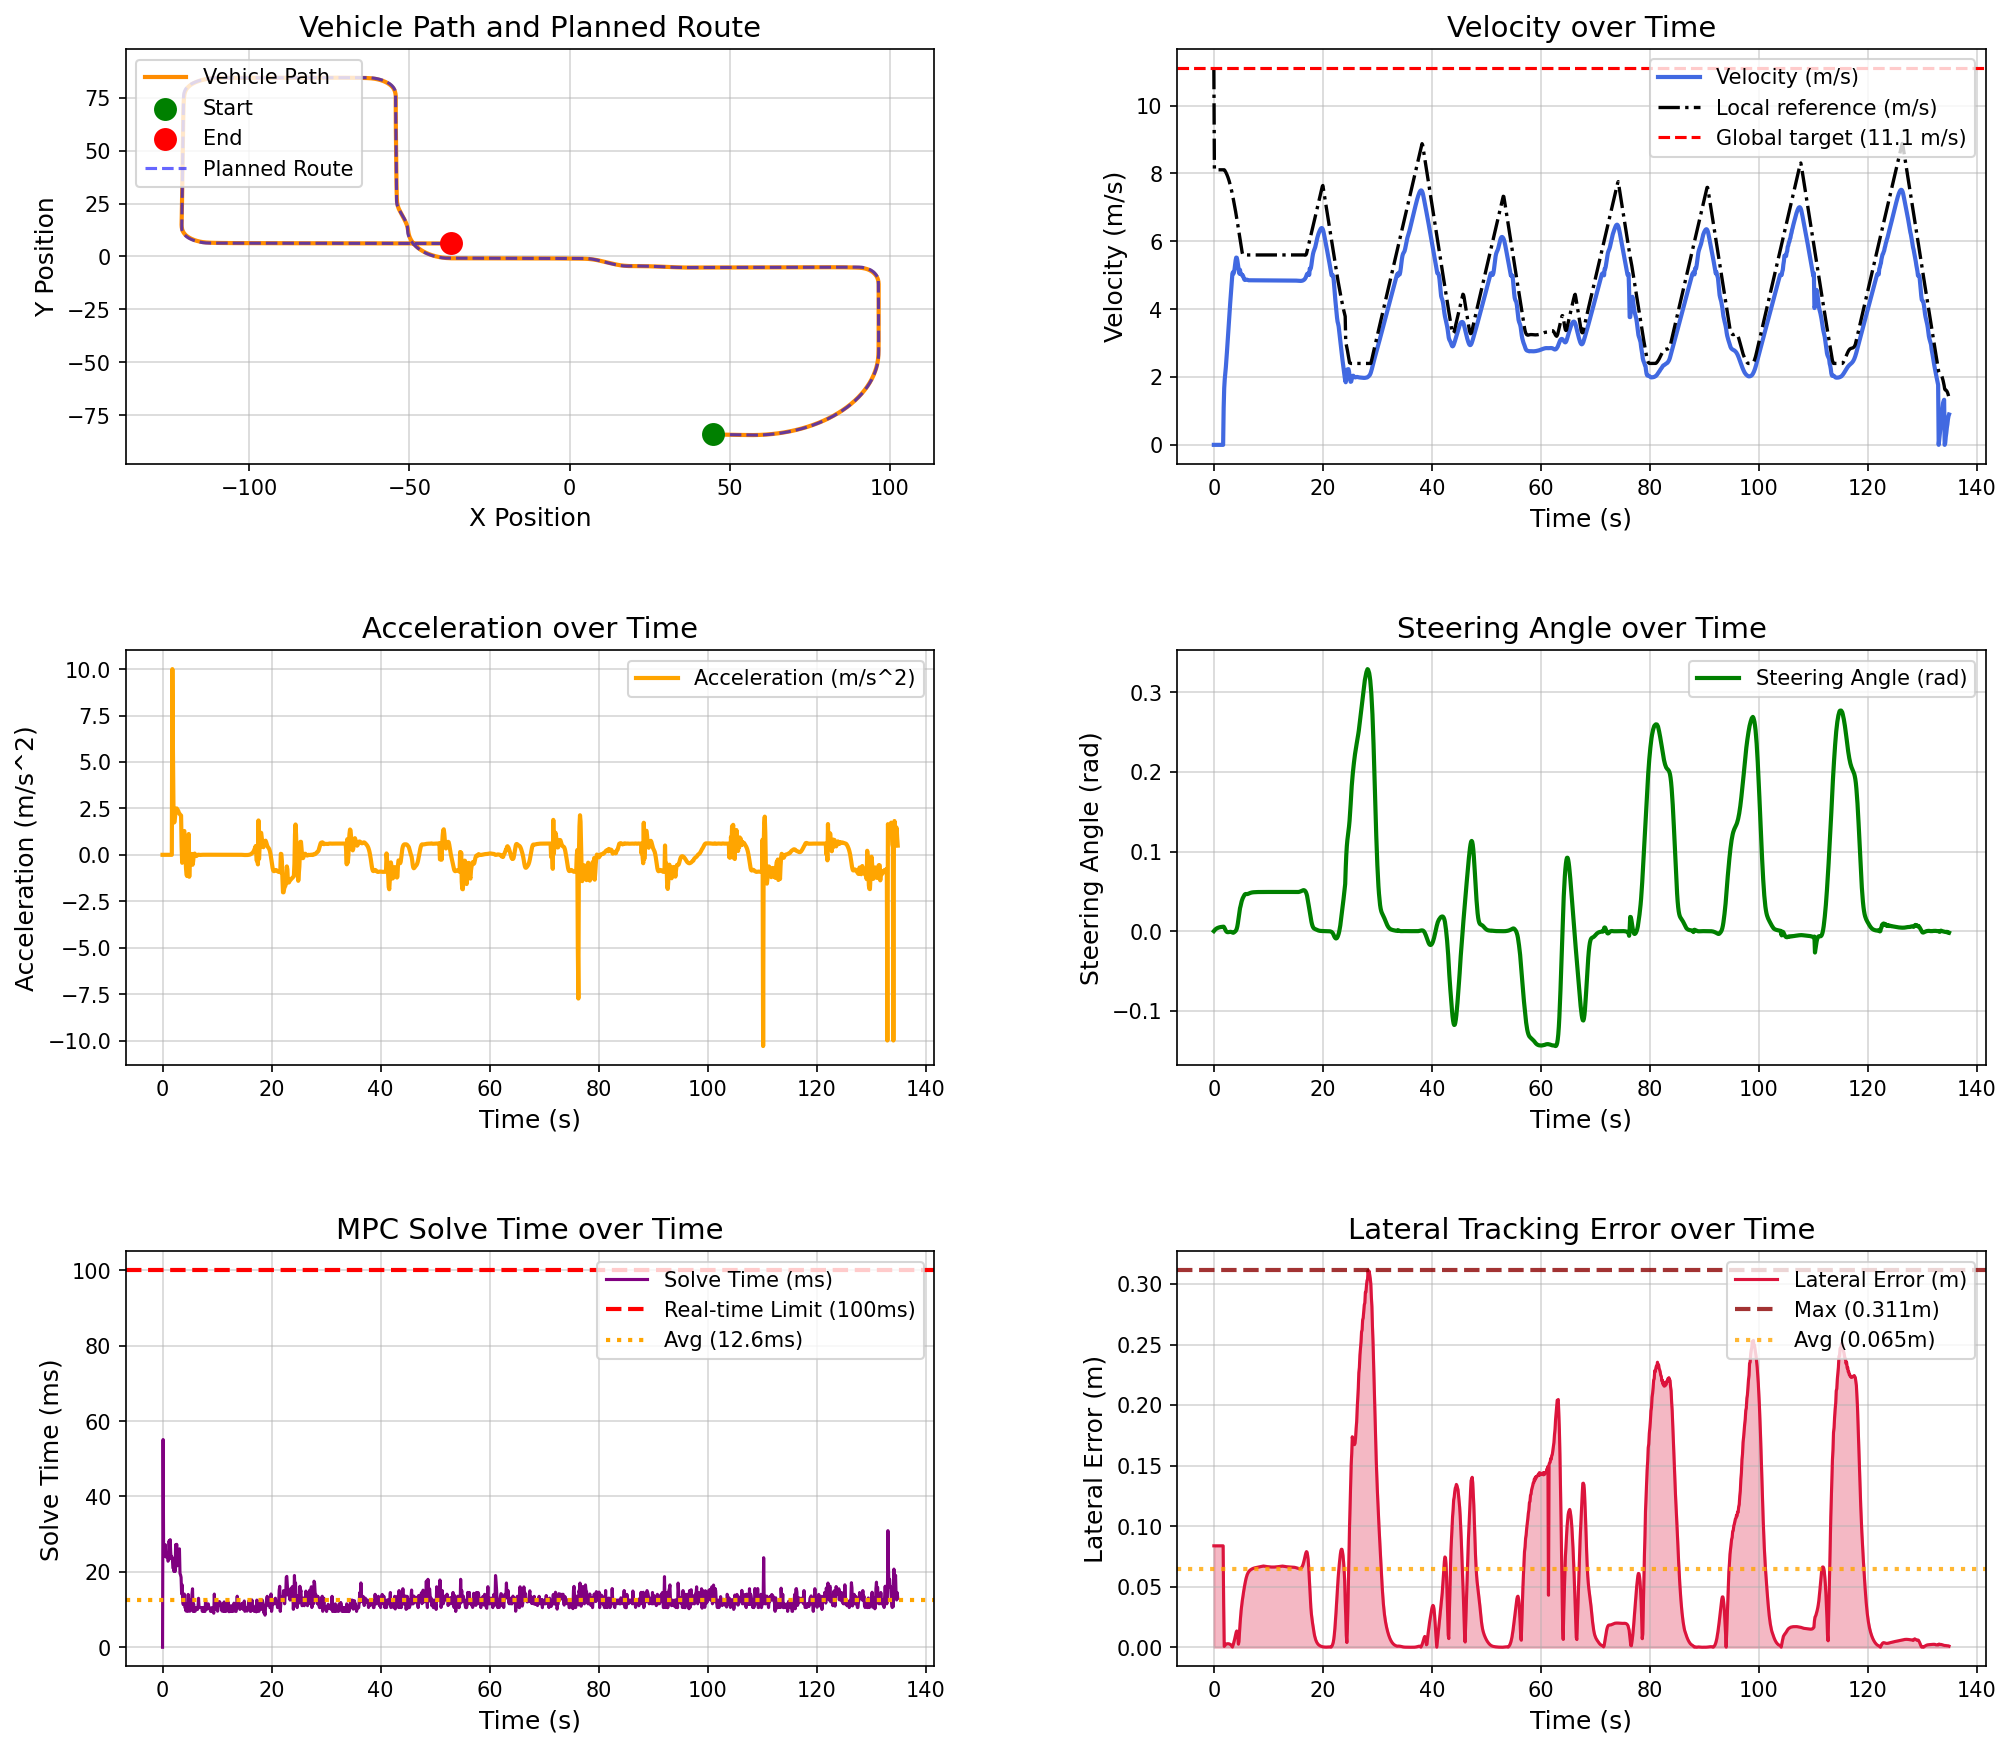

The data file committed next to this chart (first rows):
场景, step, time, x, y, yaw, speed, ac, steer, solve_time, lat_error, min_obstacle_dist, 
high_speed_straight_tracking_town05, 0, 0.000000, 44.78, -84.13, -1.444, 0.000000, 0.000000, 0.000000, 0.000000, 0.08375, , 
high_speed_straight_tracking_town05, 1, 0.1, 44.78, -84.13, -1.444, 0.000000, -0.000000, 0.000868, 55.1, 0.08375, , 
high_speed_straight_tracking_town05, 2, 0.2, 44.78, -84.13, -1.444, 0.000000, -0.000000, 0.001639, 24.06, 0.08375, , 
high_speed_straight_tracking_town05, 3, 0.3, 44.78, -84.13, -1.444, 0.000000, -0.000000, 0.002292, 24.55, 0.08375, , 
high_speed_straight_tracking_town05, 4, 0.4, 44.78, -84.13, -1.444, 0.000000, 0.000000, 0.002845, 24.33, 0.08375, , 
high_speed_straight_tracking_town05, 5, 0.5, 44.78, -84.13, -1.444, 0.000000, -0.000000, 0.003313, 27.2, 0.08375, , 
high_speed_straight_tracking_town05, 6, 0.6, 44.78, -84.13, -1.444, 0.000000, -0.000000, 0.003710, 24.61, 0.08375, , 
high_speed_straight_tracking_town05, 7, 0.7, 44.78, -84.13, -1.444, 0.000000, 0.000000, 0.004047, 23.87, 0.08375, , 
high_speed_straight_tracking_town05, 8, 0.8, 44.78, -84.13, -1.444, 0.000000, 0.000000, 0.004332, 25.13, 0.08375, , 
high_speed_straight_tracking_town05, 9, 0.9, 44.78, -84.13, -1.444, 0.000000, -0.000000, 0.004574, 24.1, 0.08375, , 
high_speed_straight_tracking_town05, 10, 1, 44.78, -84.13, -1.444, 0.000000, -0.000000, 0.004778, 22.83, 0.08375, , 
high_speed_straight_tracking_town05, 11, 1.1, 44.78, -84.13, -1.444, 0.000000, 0.000000, 0.004952, 23.05, 0.08375, , 
high_speed_straight_tracking_town05, 12, 1.2, 44.78, -84.13, -1.444, 0.000000, 0.000000, 0.005098, 28.25, 0.08375, , 
high_speed_straight_tracking_town05, 13, 1.3, 44.78, -84.13, -1.444, 0.000000, -0.000000, 0.005223, 25.06, 0.08375, , 
high_speed_straight_tracking_town05, 14, 1.4, 44.78, -84.13, -1.444, 0.000000, 0.000000, 0.005328, 28.54, 0.08375, , 
high_speed_straight_tracking_town05, 15, 1.5, 44.78, -84.13, -1.444, 0.000000, -0.000000, 0.005418, 25.08, 0.08375, , 
high_speed_straight_tracking_town05, 16, 1.6, 44.78, -84.13, -1.444, 0.000000, 0.000000, 0.005493, 23.55, 0.08375, , 
high_speed_straight_tracking_town05, 17, 1.7, 44.78, -84.13, -1.444, 0.000000, -0.000000, 0.005558, 24.04, 0.08375, , 
high_speed_straight_tracking_town05, 18, 1.8, 44.82, -84.13, -1.435, 1.091, 10, 0.005612, 23.58, 0.03502, , 
high_speed_straight_tracking_town05, 19, 1.9, 44.97, -84.13, -1.398, 1.672, 5.807, 0.004671, 21.04, 0.000682, , 
high_speed_straight_tracking_town05, 20, 2, 45.15, -84.14, -1.379, 1.938, 2.662, 0.003366, 21.05, 0.001351, , 
high_speed_straight_tracking_town05, 21, 2.1, 45.36, -84.14, -1.366, 2.111, 1.737, 0.001759, 20.1, 0.001923, , 
high_speed_straight_tracking_town05, 22, 2.2, 45.58, -84.15, -1.362, 2.288, 1.768, 0.000445, 21.55, 0.002361, , 
high_speed_straight_tracking_town05, 23, 2.3, 45.82, -84.15, -1.364, 2.497, 2.091, -0.000474, 20.11, 0.002656, , 
high_speed_straight_tracking_town05, 24, 2.4, 46.08, -84.16, -1.372, 2.734, 2.362, -0.001026, 27.21, 0.002834, , 
high_speed_straight_tracking_town05, 25, 2.5, 46.37, -84.17, -1.383, 2.982, 2.487, -0.001277, 24.93, 0.002911, , 
high_speed_straight_tracking_town05, 26, 2.6, 46.68, -84.17, -1.396, 3.232, 2.498, -0.001317, 27.31, 0.002917, , 
high_speed_straight_tracking_town05, 27, 2.7, 47.02, -84.18, -1.409, 3.477, 2.453, -0.001232, 21.6, 0.002870, , 
high_speed_straight_tracking_town05, 28, 2.8, 47.38, -84.19, -1.422, 3.717, 2.401, -0.001098, 24.58, 0.002787, , 
high_speed_straight_tracking_town05, 29, 2.9, 47.76, -84.2, -1.435, 3.952, 2.345, -0.000978, 22.57, 0.002607, , 
high_speed_straight_tracking_town05, 30, 3, 48.17, -84.21, -1.448, 4.178, 2.258, -0.000866, 24.04, 0.002343, , 
high_speed_straight_tracking_town05, 31, 3.1, 48.6, -84.22, -1.459, 4.4, 2.219, -0.000847, 26.1, 0.002014, , 
high_speed_straight_tracking_town05, 32, 3.2, 49.05, -84.23, -1.473, 4.617, 2.175, -0.000996, 19.6, 0.001530, , 
high_speed_straight_tracking_town05, 33, 3.3, 49.53, -84.25, -1.49, 4.831, 2.139, -0.001275, 19.19, 0.000824, , 
high_speed_straight_tracking_town05, 34, 3.4, 50.02, -84.26, -1.513, 5.043, 2.118, -0.001644, 18.54, 0.000175, , 
high_speed_straight_tracking_town05, 35, 3.5, 50.53, -84.27, -1.545, 5.089, 0.4622, -0.002032, 14.16, 0.001481, , 
high_speed_straight_tracking_town05, 36, 3.6, 51.04, -84.29, -1.577, 5.046, -0.43, -0.001950, 16.57, 0.002955, , 
high_speed_straight_tracking_town05, 37, 3.7, 51.54, -84.3, -1.604, 5.088, 0.4204, -0.001547, 12.04, 0.004620, , 
high_speed_straight_tracking_town05, 38, 3.8, 52.05, -84.32, -1.623, 5.185, 0.9681, -0.001022, 11.31, 0.006438, , 
high_speed_straight_tracking_town05, 39, 3.9, 52.58, -84.33, -1.634, 5.313, 1.279, -0.000439, 12.05, 0.008431, , 
high_speed_straight_tracking_town05, 40, 4, 53.11, -84.35, -1.634, 5.441, 1.282, 0.000292, 14.12, 0.01056, , 
high_speed_straight_tracking_town05, 41, 4.1, 53.66, -84.36, -1.619, 5.52, 0.7918, 0.001335, 10.54, 0.0125, , 
high_speed_straight_tracking_town05, 42, 4.2, 54.21, -84.38, -1.579, 5.518, -0.02622, 0.003043, 10.51, 0.01346, , 
high_speed_straight_tracking_town05, 43, 4.3, 54.76, -84.39, -1.503, 5.447, -0.7062, 0.005772, 9.604, 0.01243, , 
high_speed_straight_tracking_town05, 44, 4.4, 55.3, -84.4, -1.374, 5.34, -1.073, 0.009603, 11.51, 0.008636, , 
high_speed_straight_tracking_town05, 45, 4.5, 55.82, -84.41, -1.179, 5.225, -1.144, 0.01429, 10.02, 0.002562, , 
high_speed_straight_tracking_town05, 46, 4.6, 56.34, -84.42, -0.9108, 5.124, -1.008, 0.01936, 9.506, 0.004727, , 
high_speed_straight_tracking_town05, 47, 4.7, 56.85, -84.42, -0.5701, 5.046, -0.7752, 0.02432, 14.01, 0.01212, , 
high_speed_straight_tracking_town05, 48, 4.8, 57.35, -84.41, -0.1573, 5.158, 1.121, 0.02879, 11.51, 0.01923, , 
high_speed_straight_tracking_town05, 49, 4.9, 57.86, -84.4, 0.3031, 5.04, -1.182, 0.03146, 11.13, 0.02524, , 
high_speed_straight_tracking_town05, 50, 5, 58.36, -84.39, 0.8101, 5.031, -0.07771, 0.03479, 9.54, 0.0303, , 
high_speed_straight_tracking_town05, 51, 5.1, 58.87, -84.37, 1.359, 5.024, -0.0734, 0.03747, 12.52, 0.03449, , 
high_speed_straight_tracking_town05, 52, 5.2, 59.37, -84.34, 1.959, 4.995, -0.2887, 0.03955, 10.51, 0.03797, , 
high_speed_straight_tracking_town05, 53, 5.3, 59.87, -84.31, 2.575, 4.999, 0.04881, 0.0414, 11.6, 0.04118, , 
high_speed_straight_tracking_town05, 54, 5.4, 60.36, -84.27, 3.204, 4.964, -0.3416, 0.0428, 14.04, 0.04426, , 
high_speed_straight_tracking_town05, 55, 5.5, 60.85, -84.23, 3.847, 4.91, -0.537, 0.04412, 15.51, 0.04714, , 
high_speed_straight_tracking_town05, 56, 5.6, 61.34, -84.18, 4.502, 4.872, -0.3747, 0.04534, 9.508, 0.04986, , 
high_speed_straight_tracking_town05, 57, 5.7, 61.82, -84.12, 5.169, 4.861, -0.1152, 0.04622, 11.52, 0.05237, , 
high_speed_straight_tracking_town05, 58, 5.8, 62.31, -84.06, 5.842, 4.865, 0.04665, 0.04663, 9.501, 0.0547, , 
high_speed_straight_tracking_town05, 59, 5.9, 62.79, -84, 6.518, 4.871, 0.0661, 0.04667, 9.511, 0.05676, , 
... 1,290 more rows
